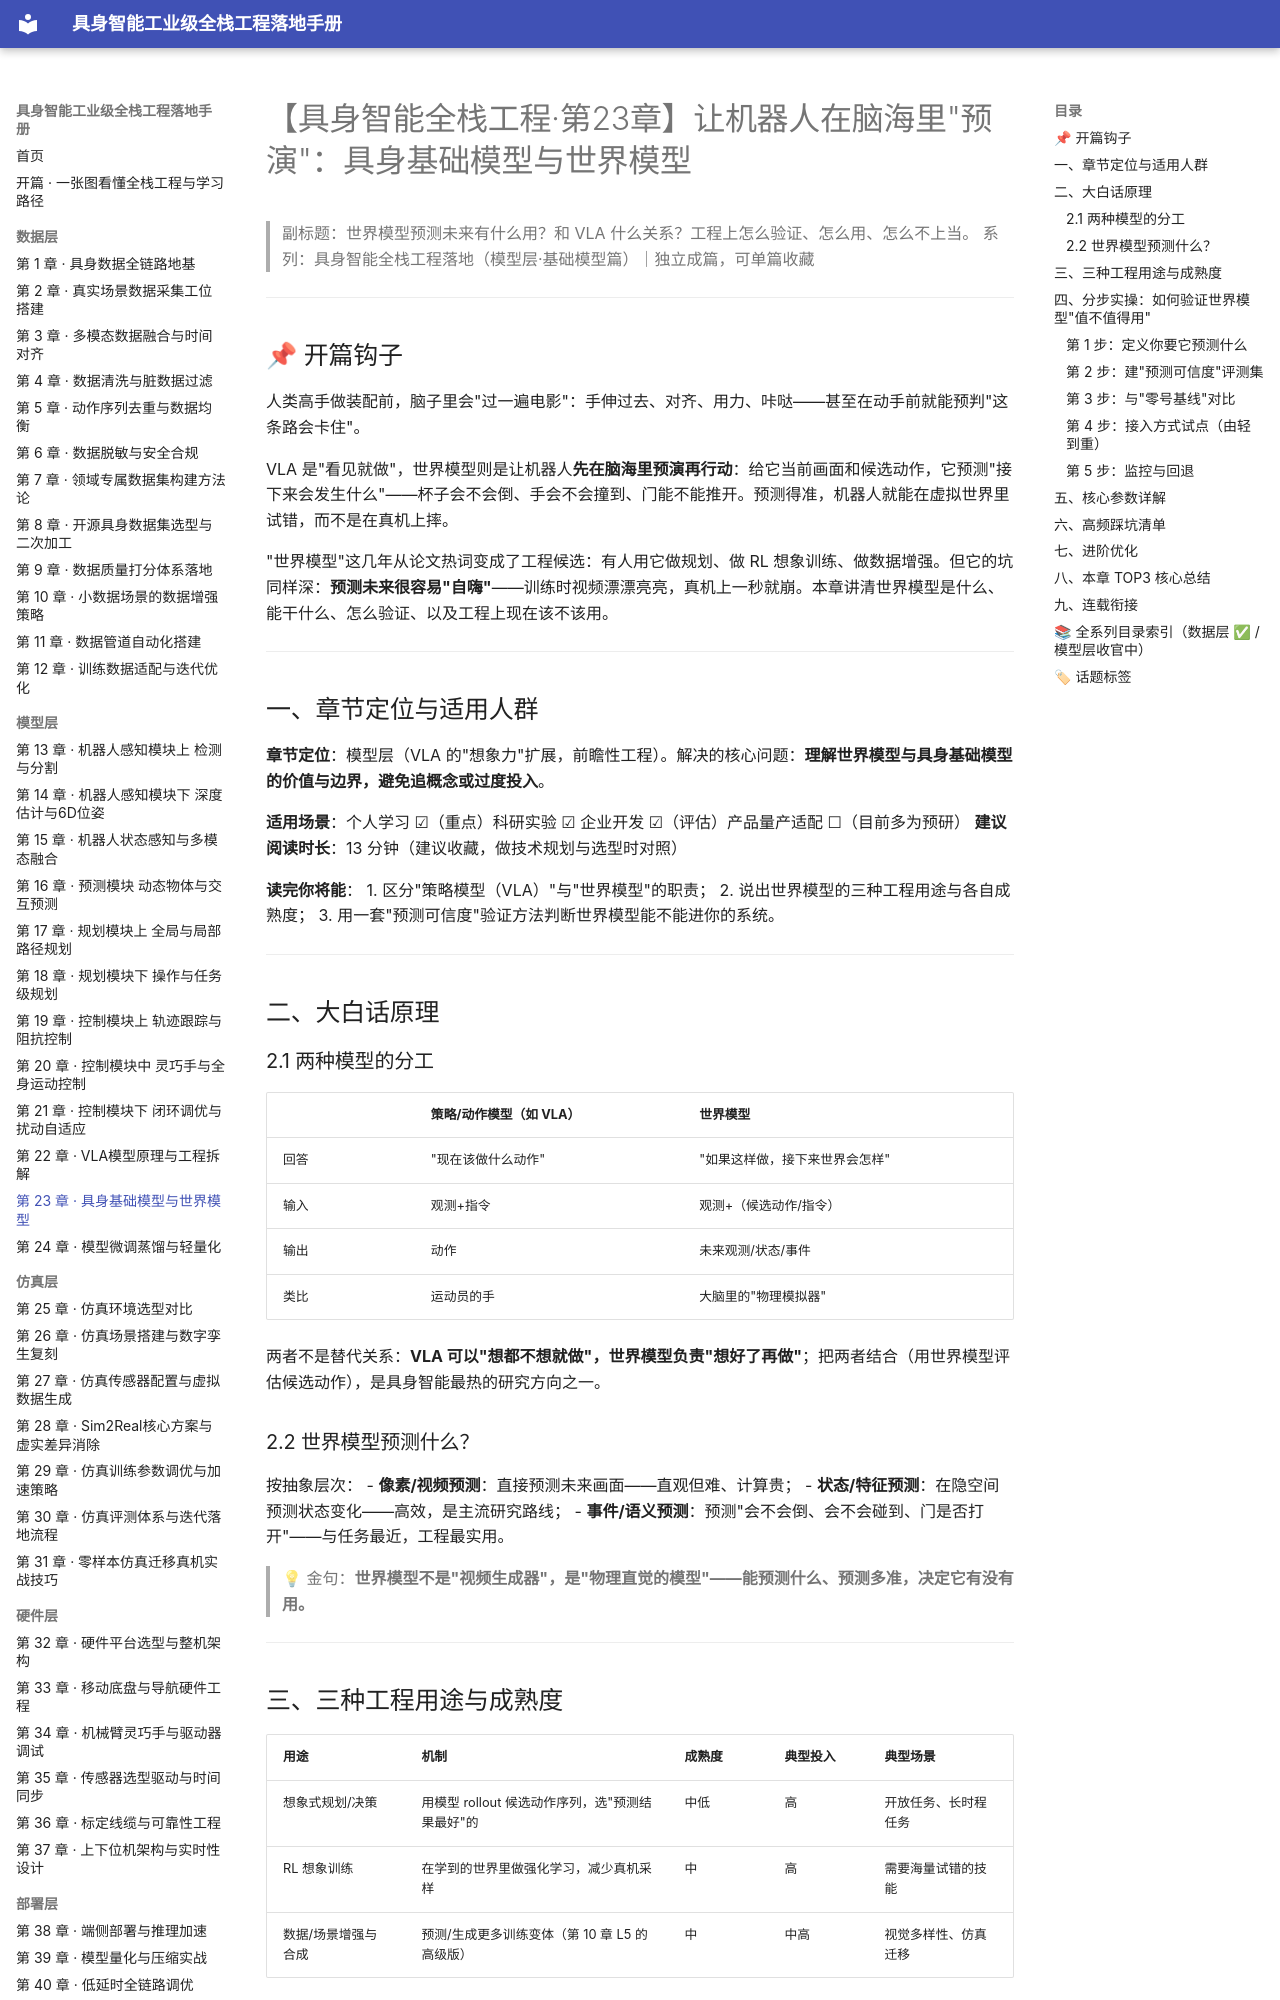

repository: fenglinxin/embodied-ai-fullstack-handbook · page: model-layer/第23章-具身基础模型与世界模型/index.html · generator: mkdocs

# 【具身智能全栈工程·第23章】让机器人在脑海里"预演"：具身基础模型与世界模型

> 副标题：世界模型预测未来有什么用？和 VLA 什么关系？工程上怎么验证、怎么用、怎么不上当。
> 系列：具身智能全栈工程落地（模型层·基础模型篇）｜独立成篇，可单篇收藏

---

## 📌 开篇钩子

人类高手做装配前，脑子里会"过一遍电影"：手伸过去、对齐、用力、咔哒——甚至在动手前就能预判"这条路会卡住"。

VLA 是"看见就做"，世界模型则是让机器人**先在脑海里预演再行动**：给它当前画面和候选动作，它预测"接下来会发生什么"——杯子会不会倒、手会不会撞到、门能不能推开。预测得准，机器人就能在虚拟世界里试错，而不是在真机上摔。

"世界模型"这几年从论文热词变成了工程候选：有人用它做规划、做 RL 想象训练、做数据增强。但它的坑同样深：**预测未来很容易"自嗨"**——训练时视频漂漂亮亮，真机上一秒就崩。本章讲清世界模型是什么、能干什么、怎么验证、以及工程上现在该不该用。

---

## 一、章节定位与适用人群

**章节定位**：模型层（VLA 的"想象力"扩展，前瞻性工程）。解决的核心问题：**理解世界模型与具身基础模型的价值与边界，避免追概念或过度投入**。

**适用场景**：个人学习 ☑（重点）科研实验 ☑ 企业开发 ☑（评估）产品量产适配 ☐（目前多为预研）
**建议阅读时长**：13 分钟（建议收藏，做技术规划与选型时对照）

**读完你将能**：
1. 区分"策略模型（VLA）"与"世界模型"的职责；
2. 说出世界模型的三种工程用途与各自成熟度；
3. 用一套"预测可信度"验证方法判断世界模型能不能进你的系统。

---

## 二、大白话原理

### 2.1 两种模型的分工

| | 策略/动作模型（如 VLA） | 世界模型 |
| --- | --- | --- |
| 回答 | "现在该做什么动作" | "如果这样做，接下来世界会怎样" |
| 输入 | 观测+指令 | 观测+（候选动作/指令） |
| 输出 | 动作 | 未来观测/状态/事件 |
| 类比 | 运动员的手 | 大脑里的"物理模拟器" |

两者不是替代关系：**VLA 可以"想都不想就做"，世界模型负责"想好了再做"**；把两者结合（用世界模型评估候选动作），是具身智能最热的研究方向之一。

### 2.2 世界模型预测什么？

按抽象层次：
- **像素/视频预测**：直接预测未来画面——直观但难、计算贵；
- **状态/特征预测**：在隐空间预测状态变化——高效，是主流研究路线；
- **事件/语义预测**：预测"会不会倒、会不会碰到、门是否打开"——与任务最近，工程最实用。

> 💡 金句：**世界模型不是"视频生成器"，是"物理直觉的模型"——能预测什么、预测多准，决定它有没有用。**

---
